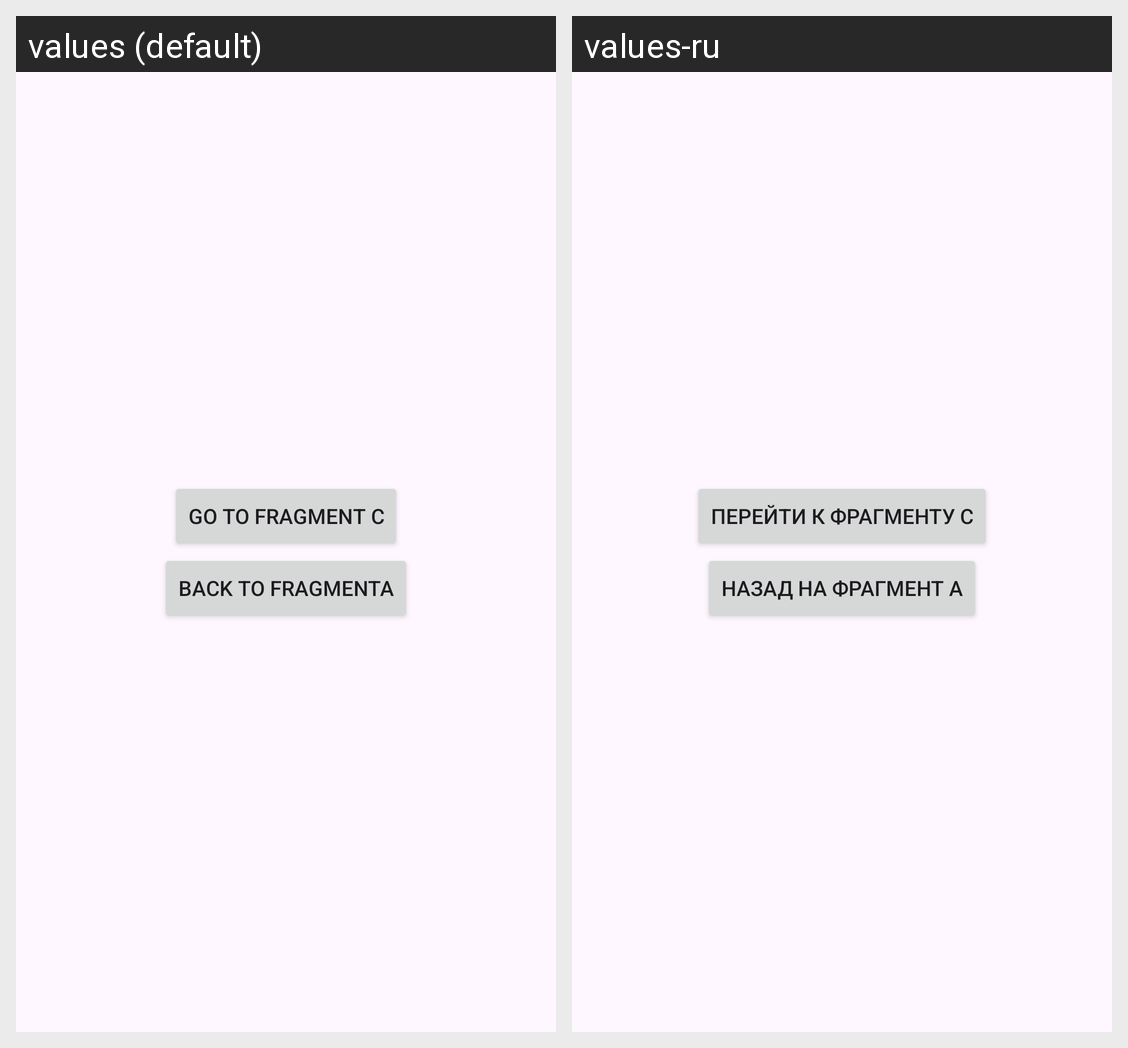

This grid shows one Android layout under two languages. Give, for every string resource on the screen, its name, the default text and each shown locale's text.
Android screen res/layout/fragment_b.xml rendered under 2 locales, left to right: values (default), values-ru. Device: Nexus 5 (rendered at 1080×1920; each locale shown at half size, 540×960, under a caption strip naming it); theme Theme.FragmentNav.
Strings drawn on this screen, with the default value and each locale's value (text and hints the layout hard-codes, and strings that could not be matched under every locale, appear in the picture but are not listed):

to_frag_C
  values: Go to fragment C
  values-ru: Перейти к фрагменту C

back_to_fragA
  values: Back to FragmentA
  values-ru: Назад на фрагмент А
